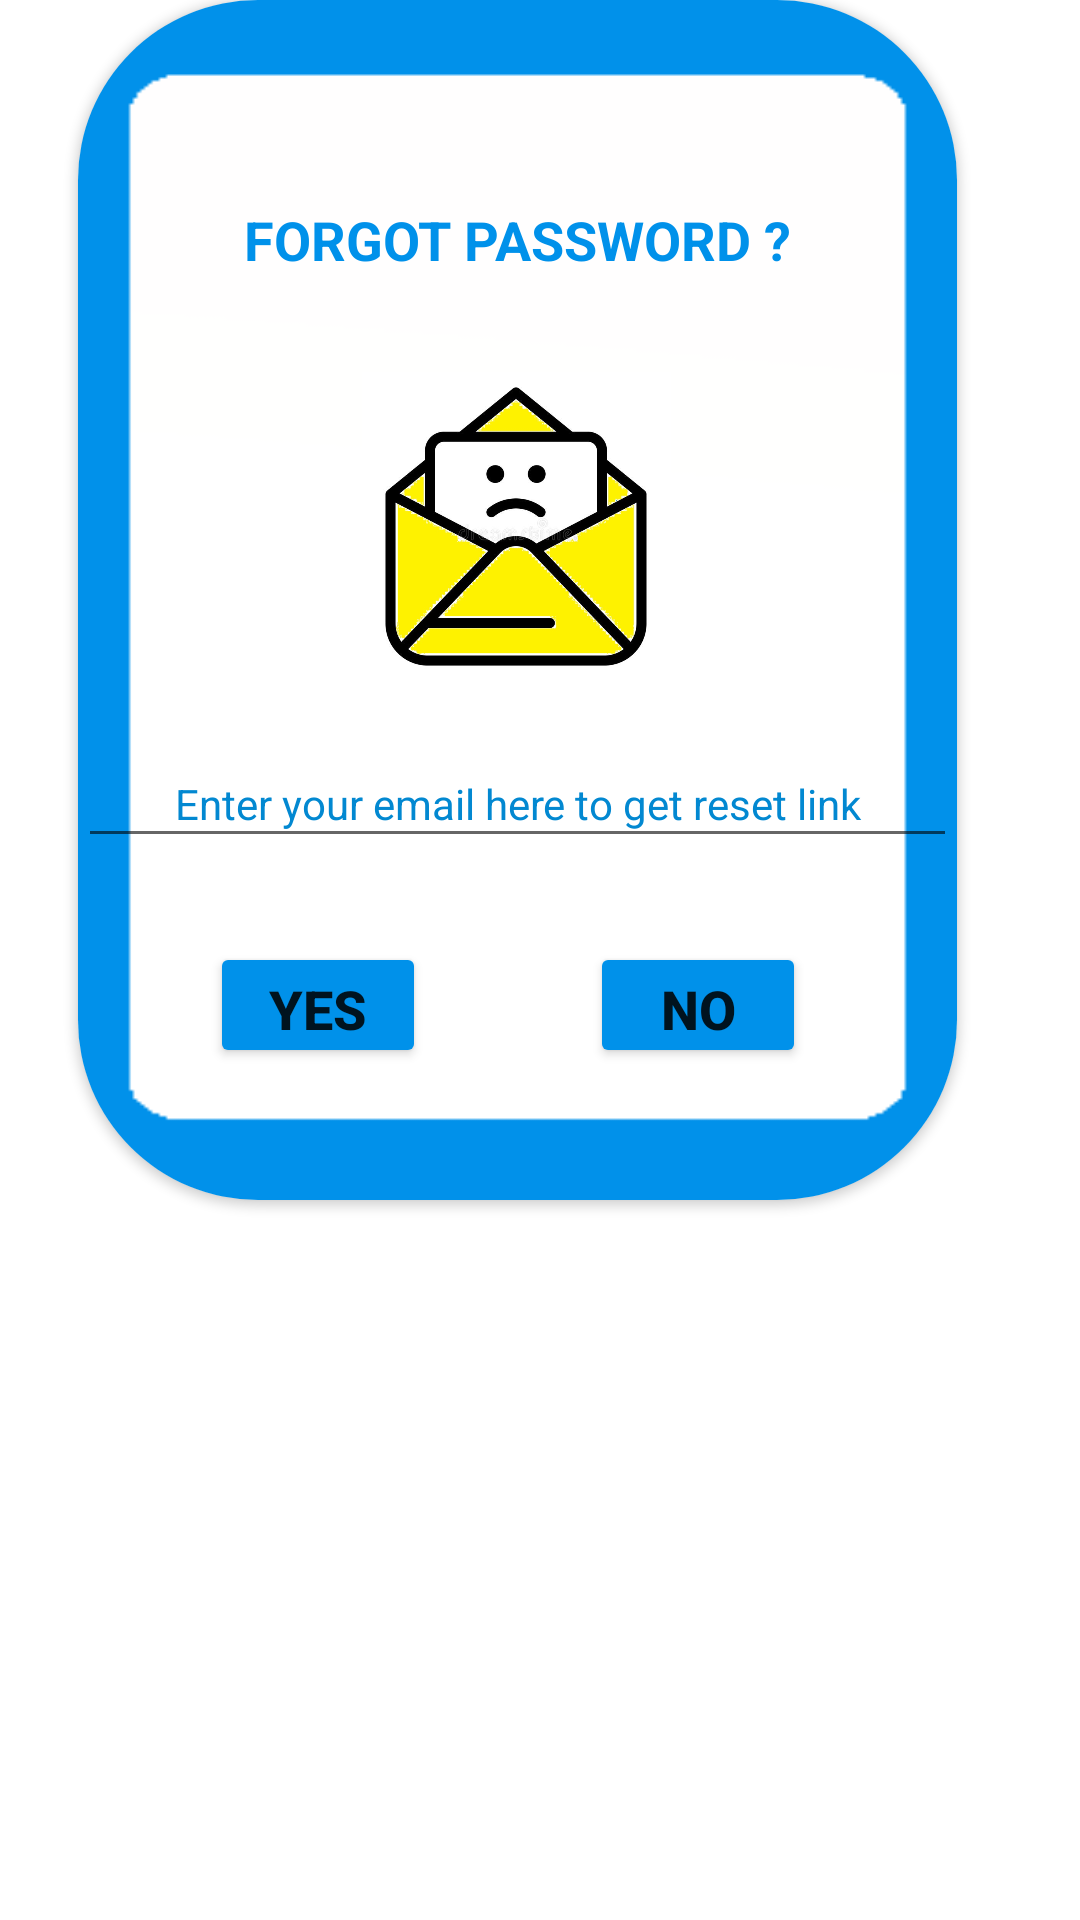

This screen was rendered from an Android layout file. Write that file and the resources it references.
<!-- AndroidManifest.xml: application theme Theme.LoginApp -->
<!-- res/layout/forget_password.xml -->
<?xml version="1.0" encoding="utf-8"?>
<androidx.constraintlayout.widget.ConstraintLayout xmlns:android="http://schemas.android.com/apk/res/android"
    xmlns:app="http://schemas.android.com/apk/res-auto"
    xmlns:tools="http://schemas.android.com/tools"
    android:layout_width="wrap_content"
    android:layout_height="wrap_content"
    android:layout_gravity="center">

    <androidx.cardview.widget.CardView
        android:layout_width="wrap_content"
        android:layout_height="400dp"
        app:cardCornerRadius="60dp"
        app:layout_constraintBottom_toBottomOf="parent"
        app:layout_constraintEnd_toEndOf="parent"
        app:layout_constraintHorizontal_bias="0.39"
        app:layout_constraintStart_toStartOf="parent"
        app:layout_constraintTop_toTopOf="parent"
        app:layout_constraintVertical_bias="0.0">

        <androidx.constraintlayout.widget.ConstraintLayout
            android:layout_width="match_parent"
            android:layout_height="match_parent"
            android:background="@drawable/finalimage5">

            <ImageView
                android:id="@+id/imageView10"
                android:layout_width="126dp"
                android:layout_height="103dp"
                android:layout_marginTop="20dp"
                app:layout_constraintEnd_toEndOf="parent"
                app:layout_constraintHorizontal_bias="0.497"
                app:layout_constraintStart_toStartOf="parent"
                app:layout_constraintTop_toBottomOf="@+id/textView24"
                app:srcCompat="@drawable/sademail" />

            <TextView
                android:id="@+id/textView24"
                android:layout_width="289dp"
                android:layout_height="48dp"
                android:layout_marginTop="56dp"
                android:gravity="center"
                android:text="FORGOT PASSWORD ?"
                android:textColor="@color/blue"
                android:textSize="18sp"
                android:textStyle="bold"
                app:layout_constraintEnd_toEndOf="parent"
                app:layout_constraintStart_toStartOf="parent"
                app:layout_constraintTop_toTopOf="parent" />

            <Button
                android:id="@+id/button10"
                android:layout_width="72dp"
                android:layout_height="42dp"
                android:layout_marginTop="28dp"
                android:backgroundTint="@color/blue"
                android:text="NO"
                android:textSize="18sp"
                android:textStyle="bold"
                app:layout_constraintEnd_toEndOf="parent"
                app:layout_constraintHorizontal_bias="0.773"
                app:layout_constraintStart_toStartOf="parent"
                app:layout_constraintTop_toBottomOf="@+id/editTextTextPersonName4" />

            <EditText
                android:id="@+id/editTextTextPersonName4"
                android:layout_width="293dp"
                android:layout_height="39dp"
                android:layout_marginTop="20dp"
                android:ems="10"
                android:gravity="center"
                android:hint="Enter your email here to get reset link"
                android:inputType="textEmailAddress"
                android:textColor="#2962FF"
                android:textColorHighlight="#1976D2"
                android:textColorHint="#0288D1"
                android:textSize="14sp"
                app:layout_constraintEnd_toEndOf="parent"
                app:layout_constraintStart_toStartOf="parent"
                app:layout_constraintTop_toBottomOf="@+id/imageView10" />

            <Button
                android:id="@+id/button19"
                android:layout_width="72dp"
                android:layout_height="42dp"
                android:layout_marginStart="44dp"
                android:backgroundTint="@color/blue"
                android:text="YES"
                android:textSize="18sp"
                android:textStyle="bold"
                app:layout_constraintBaseline_toBaselineOf="@+id/button10"
                app:layout_constraintStart_toStartOf="parent" />
        </androidx.constraintlayout.widget.ConstraintLayout>

    </androidx.cardview.widget.CardView>

</androidx.constraintlayout.widget.ConstraintLayout>
<!-- resources referenced by this layout -->
<resources>
  <color name="blue">#0091EA</color>
  <!-- drawable finalimage5: png bitmap (drawable, 1730 bytes) -->
  <!-- drawable sademail: jpg bitmap (drawable, 75502 bytes) -->
  <style name="Theme.LoginApp" parent="Theme.MaterialComponents.DayNight.DarkActionBar">
          
          <item name="colorPrimary">@color/purple_500</item>
          <item name="colorPrimaryVariant">@color/purple_700</item>
          <item name="colorOnPrimary">@color/white</item>
          
          <item name="colorSecondary">@color/teal_200</item>
          <item name="colorSecondaryVariant">@color/teal_700</item>
  
          
          <item name="android:statusBarColor" tools:targetApi="l">#A024B8</item>
          
      </style>
  <color name="purple_500">#FF6200EE</color>
  <color name="purple_700">#FF3700B3</color>
  <color name="white">#FFFFFFFF</color>
  <color name="teal_200">#FF03DAC5</color>
  <color name="teal_700">#FF018786</color>
</resources>
